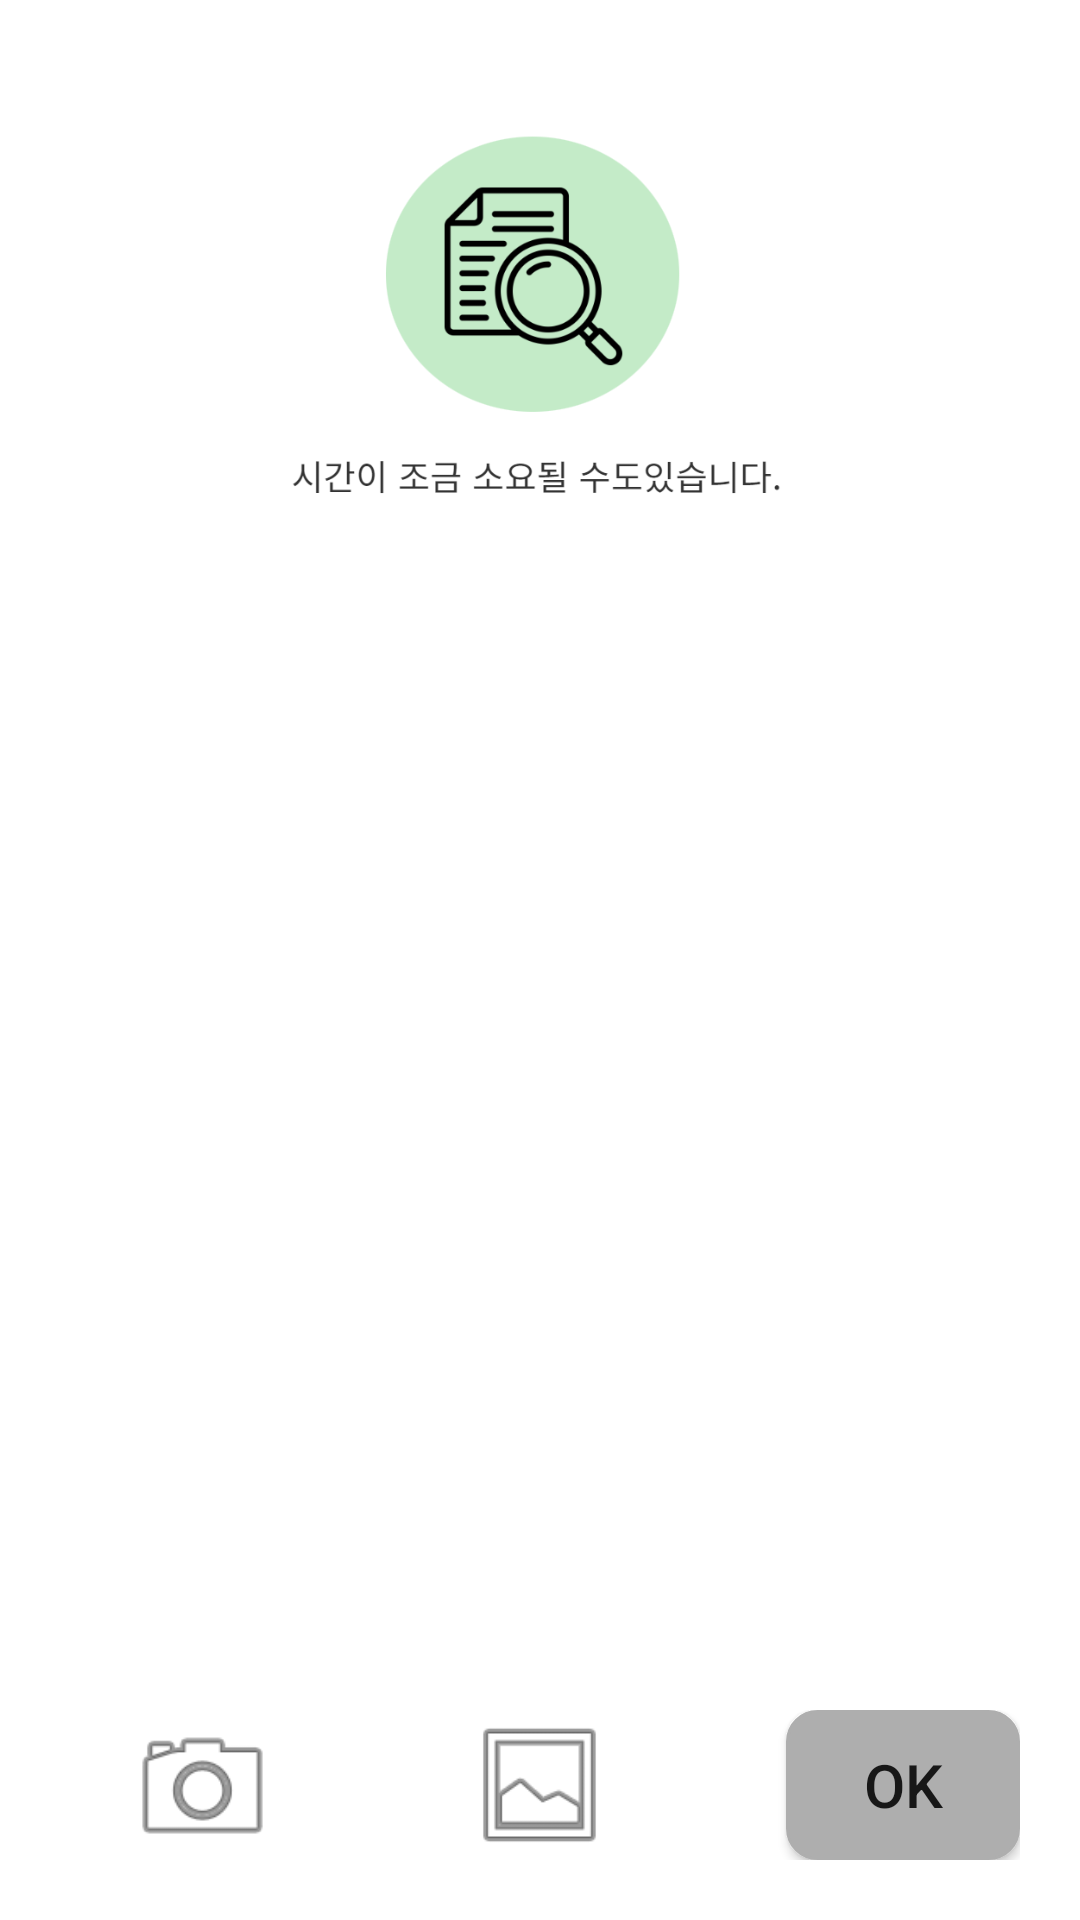

Android layout source for this screen:
<!-- AndroidManifest.xml: application theme Theme.Receipt -->
<!-- res/layout/activity_listextract.xml -->
<?xml version="1.0" encoding="utf-8"?>
<androidx.constraintlayout.widget.ConstraintLayout xmlns:android="http://schemas.android.com/apk/res/android"
    xmlns:app="http://schemas.android.com/apk/res-auto"
    xmlns:tools="http://schemas.android.com/tools"
    android:layout_width="match_parent"
    android:layout_height="match_parent"
    android:background="#FFFFFF"
    tools:context=".ocr.ListExtratActivity">

    <androidx.appcompat.widget.Toolbar
        android:id="@+id/toolbar"
        android:layout_width="match_parent"
        android:layout_height="wrap_content"
        android:background="#41AC6F"
        android:minHeight="?attr/actionBarSize"
        android:theme="?attr/actionBarTheme"
        app:layout_constraintBottom_toTopOf="@+id/frameLayout3"
        app:layout_constraintEnd_toEndOf="parent"
        app:layout_constraintHorizontal_bias="0.0"
        app:layout_constraintStart_toStartOf="parent"
        app:layout_constraintTop_toTopOf="parent"
        app:title = "영수증을 부탁해"
        app:titleTextColor="@color/white"
        app:layout_constraintVertical_bias="0.0" />

    <FrameLayout
        android:id="@+id/frameLayout3"
        android:layout_width="0dp"
        android:layout_height="wrap_content"
        android:layout_marginTop="20dp"
        android:layout_marginBottom="20dp"
        app:layout_constraintBottom_toTopOf="@+id/rv_profile"
        app:layout_constraintEnd_toEndOf="parent"
        app:layout_constraintStart_toStartOf="parent">

        <ImageView
            android:id="@+id/imagePreViewOCR"
            android:layout_width="259dp"
            android:layout_height="216dp"
            android:layout_gravity="center"
            android:layout_margin="20dp"
            app:srcCompat="@drawable/receipt_icon" />
    </FrameLayout>

    <androidx.recyclerview.widget.RecyclerView
        android:id="@+id/rv_profile"
        android:layout_width="0dp"
        android:layout_height="300dp"
        android:layout_margin="5dp"
        android:background="#FFFFFF"
        app:layout_constraintBottom_toTopOf="@+id/frameLayout"
        app:layout_constraintEnd_toEndOf="parent"
        app:layout_constraintStart_toStartOf="parent"
        app:layout_constraintTop_toTopOf="parent"
        app:layout_constraintVertical_bias="1.0">

    </androidx.recyclerview.widget.RecyclerView>

    <FrameLayout
        android:id="@+id/frameLayout"
        android:layout_width="match_parent"
        android:layout_height="50dp"
        android:layout_marginStart="20dp"
        android:layout_marginEnd="20dp"
        android:layout_marginBottom="20dp"
        app:layout_constraintBottom_toBottomOf="parent"
        app:layout_constraintEnd_toEndOf="parent"
        app:layout_constraintStart_toStartOf="parent">

        <Button
            android:id="@+id/ocrOk"
            android:layout_width="78dp"
            android:layout_height="match_parent"
            android:layout_gravity="right"
            android:backgroundTint="#AEAEAE"
            android:text="OK"
            android:textSize="20sp"
            android:background="@drawable/layout_background"/>

        <ImageView
            android:id="@+id/OcrGerraly"
            android:layout_width="93dp"
            android:layout_height="match_parent"
            android:layout_gravity="center"
            app:srcCompat="@android:drawable/ic_menu_gallery" />

        <ImageView
            android:id="@+id/OcrCamera"
            android:layout_width="95dp"
            android:layout_height="52dp"
            app:srcCompat="@android:drawable/ic_menu_camera" />
    </FrameLayout>

</androidx.constraintlayout.widget.ConstraintLayout>
<!-- resources referenced by this layout -->
<resources>
  <!-- drawable layout_background (drawable) -->
  <?xml version="1.0" encoding="utf-8"?>
  <shape
      xmlns:android="http://schemas.android.com/apk/res/android"
      android:shape="rectangle">
      <solid android:color="#EEEEEE" />
      <stroke android:color="@color/white" android:width="1dp" />
      <corners android:radius="10dp" />
  </shape>
  <!-- drawable receipt_icon: png bitmap (drawable, 37097 bytes) -->
  <style name="Theme.Receipt" parent="Theme.AppCompat.Light.NoActionBar">
          
          <item name="colorPrimary">@color/purple_500</item>
          <item name="colorPrimaryVariant">@color/purple_700</item>
          <item name="colorOnPrimary">@color/white</item>
          
          <item name="colorSecondary">@color/teal_200</item>
          <item name="colorSecondaryVariant">@color/teal_700</item>
          <item name="colorOnSecondary">@color/black</item>
          
          <item name="android:statusBarColor" tools:targetApi="l">?attr/colorPrimaryVariant</item>
          
      </style>
  <!-- not gathered from this repository: default colours our renderer supplied (Android Studio template values) -->
  <color name="purple_500">#FF6200EE</color>
  <color name="purple_700">#FF3700B3</color>
  <color name="teal_200">#FF03DAC5</color>
  <color name="teal_700">#FF018786</color>
  <color name="black">#FF000000</color>
  <color name="white">#FFFFFFFF</color>
</resources>
